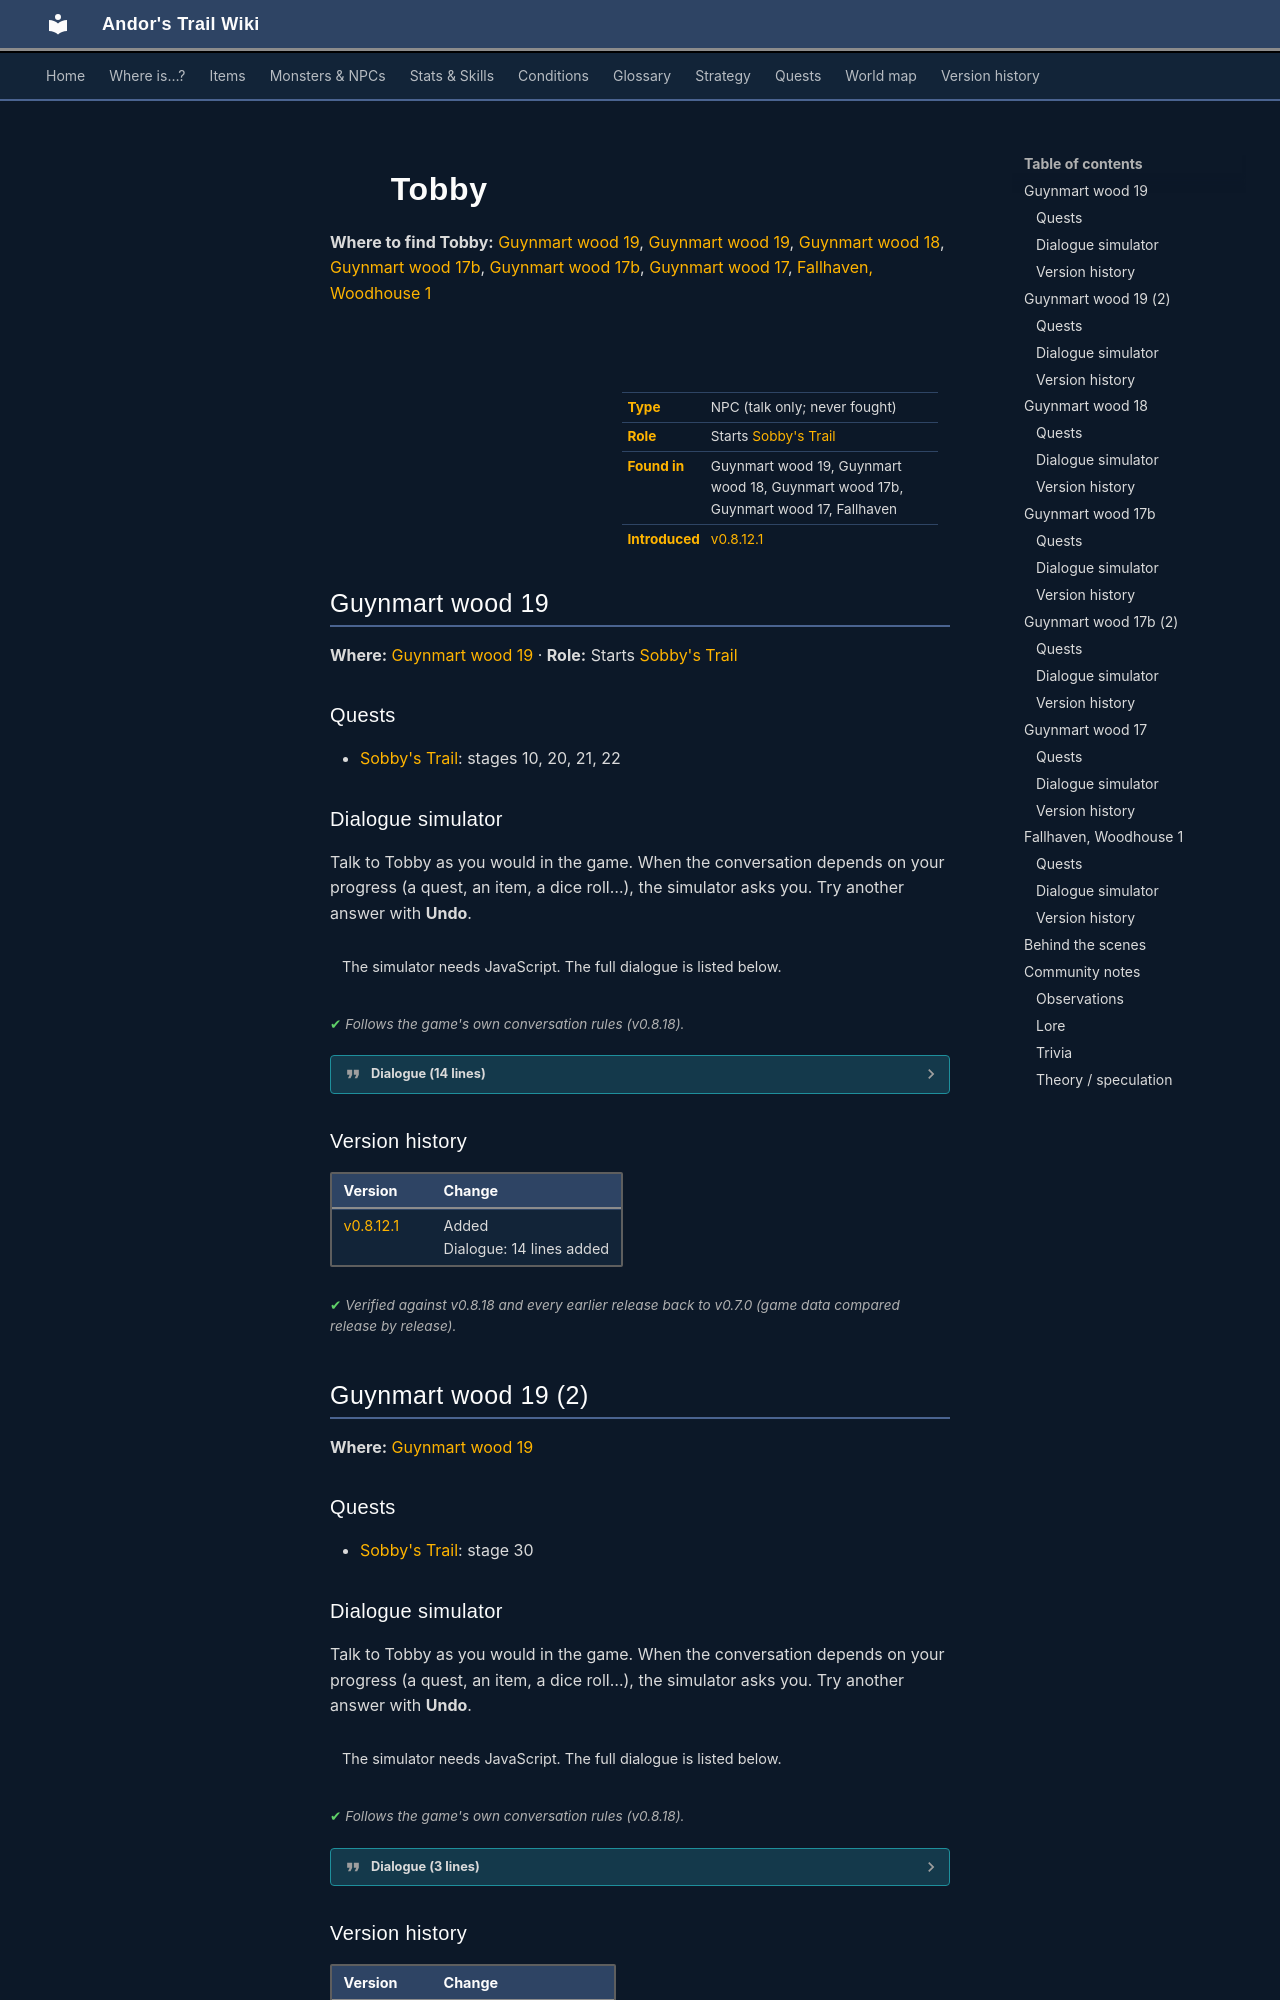

repository: asdfghjkl628/Andor-s-Trail-Wikiiii · page: monsters/tobby/index.html · generator: mkdocs

---
description: "Tobby is a non-player character (NPC) in Andor's Trail, found in Guynmart wood 19, Guynmart wood 18, Guynmart wood 17b, Guynmart wood 17, Fallhaven. Starts Sobby's Trail."
---

# ![](../assets/icons/monsters/monsters_ld1_65.png){ .sprite } Tobby

**Where to find Tobby:** [Guynmart wood 19](#v-tobby), [Guynmart wood 19](#v-tobby2), [Guynmart wood 18](#v-tobby3), [Guynmart wood 17b](#v-tobby4a), [Guynmart wood 17b](#v-tobby4b), [Guynmart wood 17](#v-tobby5), [Fallhaven, Woodhouse 1](#v-tobby6)

<div class="infobox" markdown>

<p class="ib-img"><img class="sprite" src="../../assets/icons/monsters/monsters_ld1_65.png" alt=""></p>

| | |
|---|---|
| **Type** | NPC (talk only; never fought) |
| **Role** | Starts [Sobby's Trail](../quests/tobby.md) |
| **Found in** | Guynmart wood 19, Guynmart wood 18, Guynmart wood 17b, Guynmart wood 17, Fallhaven |
| **Introduced** | [v0.8.12.1](../versions/0.8.12.1.md) |

</div>

## Guynmart wood 19 { #v-tobby }

**Where:** [Guynmart wood 19](../maps/guynmart_wood_19.md#pin-npc-tobby) · **Role:** Starts [Sobby's Trail](../quests/tobby.md)

### Quests

- [Sobby's Trail](../quests/tobby.md): stages 10, 20, 21, 22

### Dialogue simulator

Talk to Tobby as you would in the game. When the conversation depends on your progress (a quest, an item, a dice roll…), the simulator asks you. Try another answer with **Undo**.

<div class="dlg-sim" data-src="../../assets/dialogue/tobby.json" data-npc="Tobby" markdown="0"><noscript>The simulator needs JavaScript. The full dialogue is listed below.</noscript></div>

<p class="verified">Follows the game's own conversation rules (v0.8.18).</p>

??? quote "Dialogue (14 lines)"

    *Exactly as in the game files. Each line appears once; links jump to where a choice leads.*

    <span id="d-tobby-tobby"></span>**`tobby`** *(silent check: the first matching branch below is taken)*

    - branch 1 *(if reached stage 20 of [Sobby's Trail](../quests/tobby.md#stage-20))* → [tobby_20](#d-tobby-tobby_20)
    - branch 2 *(if reached stage 10 of [Sobby's Trail](../quests/tobby.md#stage-10))* → [tobby_10](#d-tobby-tobby_10)
    - branch 3 → [tobby_1](#d-tobby-tobby_1)

    <span id="d-tobby-tobby_20"></span>**`tobby_20`** Tobby: “I am glad you want to help me.” — **effects:** sets stage 20 of [Sobby's Trail](../quests/tobby.md#stage-20)

    - “Sure thing. We brother-seekers must stand together.” → [tobby_22](#d-tobby-tobby_22)

    <span id="d-tobby-tobby_10"></span>**`tobby_10`** Tobby: “My father had sent me to look for him. But I dare not pass the kobolds in the ravine.”

    - “You are sure your brother went that way?” → [tobby_12](#d-tobby-tobby_12)

    <span id="d-tobby-tobby_1"></span>**`tobby_1`** Tobby: “Oh good, somebody comes to help me. Hey kid!”

    - “What?” → [tobby_2](#d-tobby-tobby_2)

    <span id="d-tobby-tobby_22"></span>**`tobby_22`** Tobby: “I want to get some provisions from the house, just a second ...” — **effects:** removes monsters from guynmart_wood_19, spawns monsters on guynmart_wood_19

    - “Go ahead, I'll wait and when you are ready, you can follow me. We will head south.” → *conversation ends*
    - “OK. And tell your father that his rat problem is solved.” *(if killed 1× [Tiny rat](../monsters/tiny_rat.md#v-tobby_trainingrat))* → [tobby_30](#d-tobby-tobby_30)
    - “OK. And bring your father this loaf of bread.” *(if NOT killed 1× [Tiny rat](../monsters/tiny_rat.md#v-tobby_trainingrat); hand over 1× [Bread](../items/bread.md))* → [tobby_32](#d-tobby-tobby_32)

    <span id="d-tobby-tobby_12"></span>**`tobby_12`** Tobby: “Absolutely. Once he was told of a lovely village hidden in the forest to the southeast.”

    - Next → [tobby_14](#d-tobby-tobby_14)

    <span id="d-tobby-tobby_2"></span>**`tobby_2`** Tobby: “I am Tobby. Please, you must help me.”

    - “I am $playername. What can I do for you?” → [tobby_3](#d-tobby-tobby_3)

    <span id="d-tobby-tobby_30"></span>**`tobby_30`** Tobby: “Oh, how did you know?” — **effects:** sets stage 21 of [Sobby's Trail](../quests/tobby.md#stage-21)

    - “I just had an inspiration.” → *conversation ends*
    - “Also here, bring him a loaf of bread.” *(if hand over 1× [Bread](../items/bread.md))* → [tobby_32](#d-tobby-tobby_32)

    <span id="d-tobby-tobby_32"></span>**`tobby_32`** Tobby: “Now I'm speechless - thank you!” — **effects:** sets stage 22 of [Sobby's Trail](../quests/tobby.md#stage-22)

    - “Hurry now.” → *conversation ends*

    <span id="d-tobby-tobby_14"></span>**`tobby_14`** Tobby: “Since then not a single day passed when he didn't talk about it.”

    - Next → [tobby_16](#d-tobby-tobby_16)

    <span id="d-tobby-tobby_3"></span>**`tobby_3`** Tobby: “I can't seem to find my brother, Sobby. He hasn't been back since he left last year.” — **effects:** sets stage 10 of [Sobby's Trail](../quests/tobby.md#stage-10)

    - “Never mind, he will probably not be back too soon.” → [tobby_10](#d-tobby-tobby_10)

    <span id="d-tobby-tobby_16"></span>**`tobby_16`** Tobby: “And now he is gone.”

    - “And you neither dare pass the kobolds, nor tell your father that you give up.” → [tobby_18](#d-tobby-tobby_18)

    <span id="d-tobby-tobby_18"></span>**`tobby_18`** Tobby: “Well, yes.”

    - Next → [tobby_19](#d-tobby-tobby_19)

    <span id="d-tobby-tobby_19"></span>**`tobby_19`** Tobby: “You have come from the south, so you know how to pass these nasty kobolds, right?”

    - “Well, OK. I'll help you.” → [tobby_20](#d-tobby-tobby_20)
